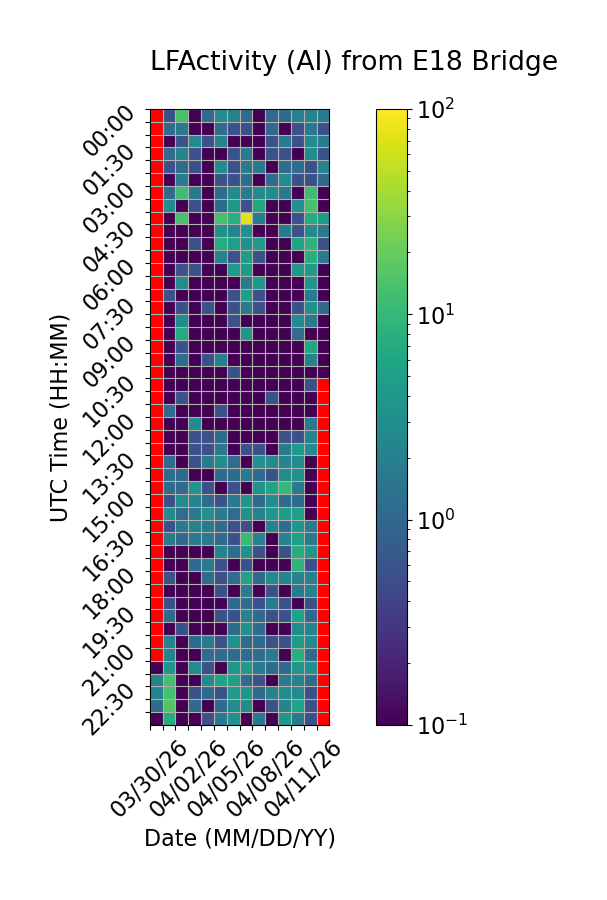

The table this chart was drawn from, first rows:
Time (UTC), 03/30/26, 03/31/26, 04/01/26, 04/02/26, 04/03/26, 04/04/26, 04/05/26, 04/06/26, 04/07/26, 04/08/26, 04/09/26, 04/10/26, 04/11/26, 04/12/26
00:00, , 0.5556, 13.33, 0.0, 1.111, 2.778, 2.222, 1.111, 0.0, 1.111, 1.111, 2.222, 2.222, 1.667
00:30, , 1.111, 1.667, 0.0, 0.0, 1.111, 0.5556, 0.5556, 0.0, 1.111, 0.0, 0.5556, 1.667, 0.5556
01:00, , 0.0, 0.5556, 2.778, 0.5556, 2.222, 0.0, 0.0, 0.0, 0.5556, 1.667, 0.5556, 2.778, 1.667
01:30, , 1.111, 2.222, 0.5556, 0.0, 0.0, 0.5556, 1.667, 0.0, 0.5556, 0.5556, 0.0, 2.778, 0.5556
02:00, , 0.5556, 1.111, 0.5556, 0.0, 2.778, 0.5556, 1.667, 1.667, 0.0, 1.111, 1.111, 0.5556, 2.222
02:30, , 0.0, 1.667, 0.0, 0.0, 0.5556, 0.5556, 1.111, 0.0, 1.111, 2.778, 0.5556, 0.5556, 1.111
03:00, , 1.111, 11.67, 1.667, 0.0, 1.111, 2.778, 1.667, 2.778, 2.778, 1.667, 0.0, 11.67, 0.0
03:30, , 2.778, 0.0, 0.5556, 0.0, 1.111, 3.889, 0.5556, 6.111, 0.0, 0.0, 3.333, 13.33, 0.0
04:00, , 0.0, 13.33, 0.0, 0.0, 13.33, 7.778, 71.11, 1.667, 0.0, 0.0, 0.5556, 7.222, 4.444
04:30, , 0.0, 0.0, 0.0, 0.0, 3.333, 2.222, 3.333, 0.0, 0.0, 1.667, 0.5556, 2.778, 1.667
05:00, , 0.0, 0.0, 0.5556, 0.0, 7.222, 5.0, 3.333, 4.444, 0.0, 0.0, 5.556, 8.889, 0.5556
05:30, , 0.0, 0.0, 0.0, 0.0, 2.222, 0.5556, 4.444, 0.5556, 0.0, 0.0, 0.0, 7.778, 1.667
06:00, , 0.0, 0.5556, 0.5556, 0.0, 0.0, 4.444, 4.444, 0.0, 0.0, 0.0, 3.889, 4.444, 0.0
06:30, , 0.0, 2.778, 0.0, 0.0, 0.0, 0.0, 1.667, 3.889, 0.0, 0.0, 0.0, 3.889, 0.0
07:00, , 0.5556, 0.0, 0.0, 0.0, 0.0, 0.5556, 5.0, 0.5556, 0.0, 0.0, 0.0, 1.667, 0.0
07:30, , 0.0, 0.5556, 0.0, 0.5556, 0.0, 0.5556, 1.667, 0.5556, 0.0, 0.0, 0.5556, 3.333, 1.111
08:00, , 0.0, 2.778, 0.0, 0.0, 0.0, 0.5556, 0.0, 0.0, 0.0, 0.0, 2.778, 1.667, 0.0
08:30, , 0.0, 6.667, 0.0, 0.0, 0.0, 0.0, 3.889, 0.0, 0.0, 0.0, 1.111, 0.0, 0.0
09:00, , 0.0, 0.5556, 0.0, 0.0, 0.0, 0.0, 0.0, 0.0, 0.0, 0.0, 0.0, 6.111, 0.0
09:30, , 0.0, 1.111, 0.0, 0.5556, 2.222, 0.0, 0.0, 0.0, 0.0, 0.0, 0.0, 2.222, 0.0
10:00, , 0.0, 0.0, 0.0, 0.0, 0.0, 0.5556, 0.0, 0.0, 0.0, 0.0, 0.0, 0.0, 0.0
10:30, , 0.0, 0.0, 0.0, 0.0, 0.0, 0.0, 0.0, 0.0, 0.0, 0.0, 0.0, 0.5556, 
11:00, , 0.0, 0.5556, 0.0, 0.0, 0.0, 0.0, 0.0, 0.0, 0.5556, 0.0, 0.0, 0.0, 
11:30, , 1.111, 0.0, 0.0, 0.0, 0.5556, 0.0, 0.0, 0.0, 0.0, 0.0, 0.0, 0.0, 
12:00, , 0.0, 0.0, 2.778, 0.0, 0.0, 0.0, 0.0, 0.0, 0.0, 0.0, 0.0, 1.667, 
12:30, , 0.0, 0.0, 0.5556, 0.5556, 1.111, 0.0, 0.0, 0.0, 0.0, 0.5556, 0.5556, 2.222, 
13:00, , 0.0, 0.0, 0.5556, 0.5556, 1.667, 0.0, 0.5556, 0.5556, 0.0, 1.667, 4.444, 2.778, 
13:30, , 1.111, 0.0, 0.5556, 1.667, 2.778, 1.111, 0.0, 3.333, 2.778, 2.222, 2.778, 0.0, 
14:00, , 1.111, 1.111, 0.0, 0.0, 1.111, 1.111, 1.667, 1.111, 0.5556, 2.778, 3.333, 0.0, 
14:30, , 1.111, 1.111, 3.889, 0.5556, 0.0, 0.5556, 0.0, 3.333, 5.556, 10.0, 1.667, 0.0, 
15:00, , 0.5556, 2.778, 2.222, 1.111, 0.5556, 1.667, 3.889, 1.111, 2.778, 1.111, 1.111, 0.0, 
15:30, , 2.778, 1.111, 1.667, 3.333, 1.667, 1.111, 3.333, 2.222, 3.889, 4.444, 5.0, 0.0, 
16:00, , 0.5556, 1.667, 2.222, 1.667, 1.111, 0.5556, 0.5556, 0.0, 2.222, 1.111, 3.889, 1.667, 
16:30, , 1.667, 1.111, 1.667, 1.667, 1.111, 0.5556, 10.56, 2.222, 0.0, 2.222, 5.0, 1.667, 
17:00, , 0.0, 0.0, 0.0, 0.0, 2.222, 1.111, 3.333, 0.5556, 0.0, 0.5556, 7.222, 3.889, 
17:30, , 0.0, 0.0, 1.111, 1.667, 0.5556, 0.0, 0.5556, 0.0, 0.0, 0.0, 8.889, 0.5556, 
18:00, , 0.5556, 0.0, 0.0, 1.111, 0.5556, 1.111, 5.556, 1.111, 2.778, 2.222, 2.222, 2.222, 
18:30, , 0.0, 0.0, 0.0, 0.0, 0.5556, 0.0, 1.667, 0.0, 0.5556, 0.0, 1.667, 2.222, 
19:00, , 0.5556, 0.0, 0.0, 0.0, 0.0, 1.111, 1.111, 0.5556, 1.667, 0.5556, 0.0, 0.5556, 
19:30, , 1.111, 0.0, 0.0, 0.0, 0.5556, 0.5556, 2.222, 1.111, 0.5556, 0.5556, 5.556, 1.111, 
20:00, , 0.0, 0.5556, 0.0, 0.0, 0.0, 1.111, 3.333, 1.111, 0.0, 0.0, 2.778, 2.222, 
20:30, , 2.222, 0.0, 1.111, 1.667, 0.5556, 3.333, 1.111, 1.111, 0.5556, 0.5556, 4.444, 2.778, 
21:00, , 2.222, 0.0, 0.0, 1.111, 1.111, 1.111, 1.111, 1.111, 1.667, 0.0, 7.778, 1.111, 
21:30, 0.0, 3.889, 0.0, 2.778, 0.5556, 0.0, 3.889, 4.444, 1.667, 1.111, 1.111, 3.889, 3.333, 
22:00, 2.222, 12.78, 0.0, 0.0, 2.778, 5.556, 5.0, 1.111, 0.5556, 0.0, 1.667, 2.222, 1.111, 
22:30, 2.222, 12.78, 0.0, 0.5556, 1.111, 0.5556, 4.444, 3.889, 1.111, 2.222, 2.778, 2.778, 0.5556, 
23:00, 1.111, 15.56, 0.0, 1.111, 0.0, 1.111, 2.778, 2.778, 0.0, 0.5556, 2.222, 5.556, 0.5556, 
23:30, 0.0, 7.222, 0.0, 0.0, 0.5556, 1.667, 3.333, 0.0, 1.667, 0.0, 3.889, 1.667, 0.5556, 
